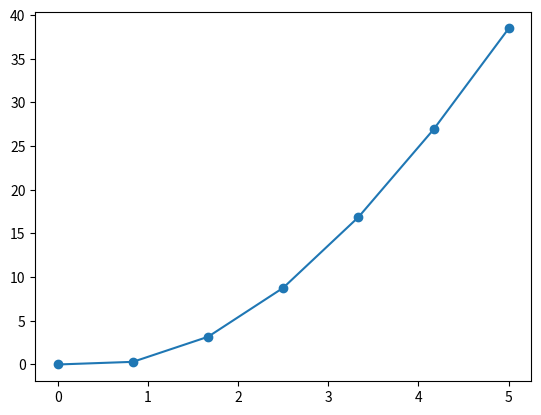

The matplotlib source for this figure:
#!/usr/bin/bash
import numpy as np
import matplotlib.pyplot as plt


### Example of NumPy element-by-element operations

# Consider function 'f' we want to evaluate between some
# range [xmin,xmax]
#
# For example:
#
#   f = C * x^2 - sin(x)
#
# where C=1.5 is a constant
#
# We are interested on the range x = [0,5]
#

# Define variabls
C = 1.5  # function constant
a = 0    # range min
b = 5    # range max
nx = 7   # at how many points we want to evaluate the function

# First, define x
x = np.linspace(a, b, nx)
# now x will be an array containing 'nx' elements,
# values running from a to b, e.g.
#  x = [0, 0.83, 1.67, 2.5, 3.33, 4.17, 5]
print(" x: ")
print(x)

# Then, evaluate the function itself:
f = C * x**2 - np.sin(x)
print("\n f: ")
print(f)

# Now, 'f' is an array of same length with 'x' and holding
# the values of the function at locations define by f

# Let's plot it
plt.plot(x, f, 'o-')
plt.show()
